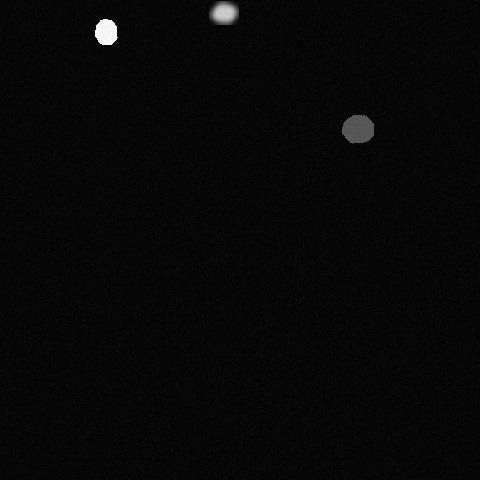

The file beside this chart, header and first rows:
x, y, ra, rb, theta, brightness, blur
223, 12, 14, 11, 3.368, 230, 3
356, 127, 14, 17, 5.149, 147, 0
104, 31, 16, 10, 5.341, 254, 0
